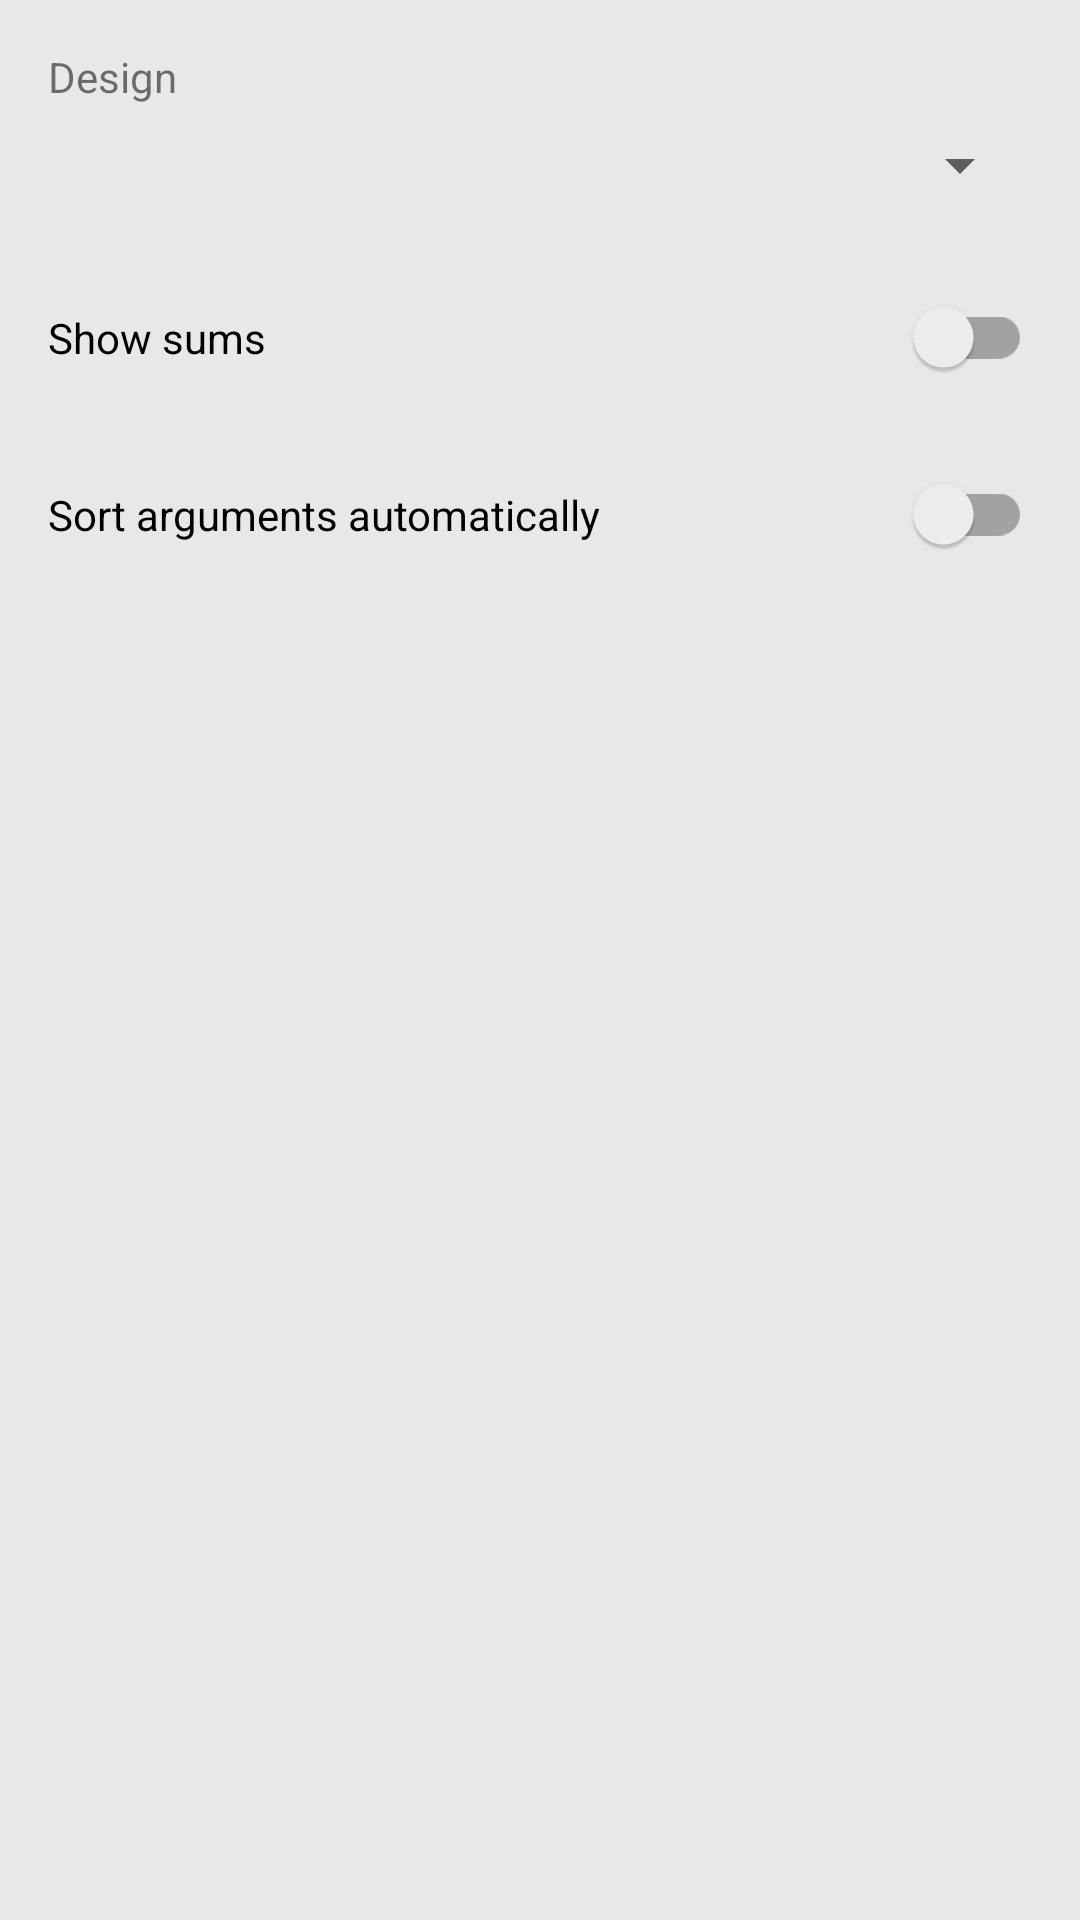

Here is an Android app screen rendered from its layout file. Give the layout XML and the strings, colors and styles it references.
<!-- AndroidManifest.xml: application theme AppTheme -->
<!-- res/layout/fragment_preferences.xml -->
<ScrollView
	xmlns:android="http://schemas.android.com/apk/res/android"
	xmlns:tools="http://schemas.android.com/tools"
	android:clipToPadding="false"
	android:layout_width="match_parent"
	android:layout_height="match_parent">
	<LinearLayout
		android:layout_width="match_parent"
		android:layout_height="wrap_content"
		android:padding="16dp"
		android:orientation="vertical">
		<TextView
			android:layout_width="match_parent"
			android:layout_height="wrap_content"
			android:layout_marginBottom="8dp"
			android:text="@string/design"/>
		<Spinner
			android:id="@+id/design"
			android:layout_width="match_parent"
			android:layout_height="wrap_content"
			android:layout_marginBottom="32dp"/>
		<android.support.v7.widget.SwitchCompat
			android:id="@+id/show_sums"
			android:layout_width="match_parent"
			android:layout_height="wrap_content"
			android:layout_marginBottom="32dp"
			android:text="@string/show_sums"/>
		<android.support.v7.widget.SwitchCompat
			android:id="@+id/sort_on_insert"
			android:layout_width="match_parent"
			android:layout_height="wrap_content"
			android:layout_marginBottom="32dp"
			android:text="@string/sort_on_insert"/>
	</LinearLayout>
</ScrollView>
<!-- resources referenced by this layout -->
<resources>
  <string name="design">Design</string>
  <string name="show_sums">Show sums</string>
  <string name="sort_on_insert">Sort arguments automatically</string>
  <style name="AppTheme" parent="Theme.AppCompat.DayNight.NoActionBar">
  		<item name="colorPrimary">@color/primary</item>
  		<item name="colorPrimaryDark">@color/primary_dark</item>
  		<item name="colorAccent">@color/accent</item>
  		<item name="android:windowLightStatusBar" tools:targetApi="23">true</item>
  		<item name="android:windowBackground">@color/primary</item>
  		<item name="windowActionModeOverlay">true</item>
  		<item name="actionModeBackground">@color/background_action_mode</item>
  		<item name="preferenceTheme">@style/PreferenceThemeOverlay.v14.Material</item>
  	</style>
  <color name="primary">#e8e8e8</color>
  <color name="primary_dark">#e8e8e8</color>
  <color name="accent">#1a1a1a</color>
  <color name="background_action_mode">#e8e8e8</color>
</resources>
